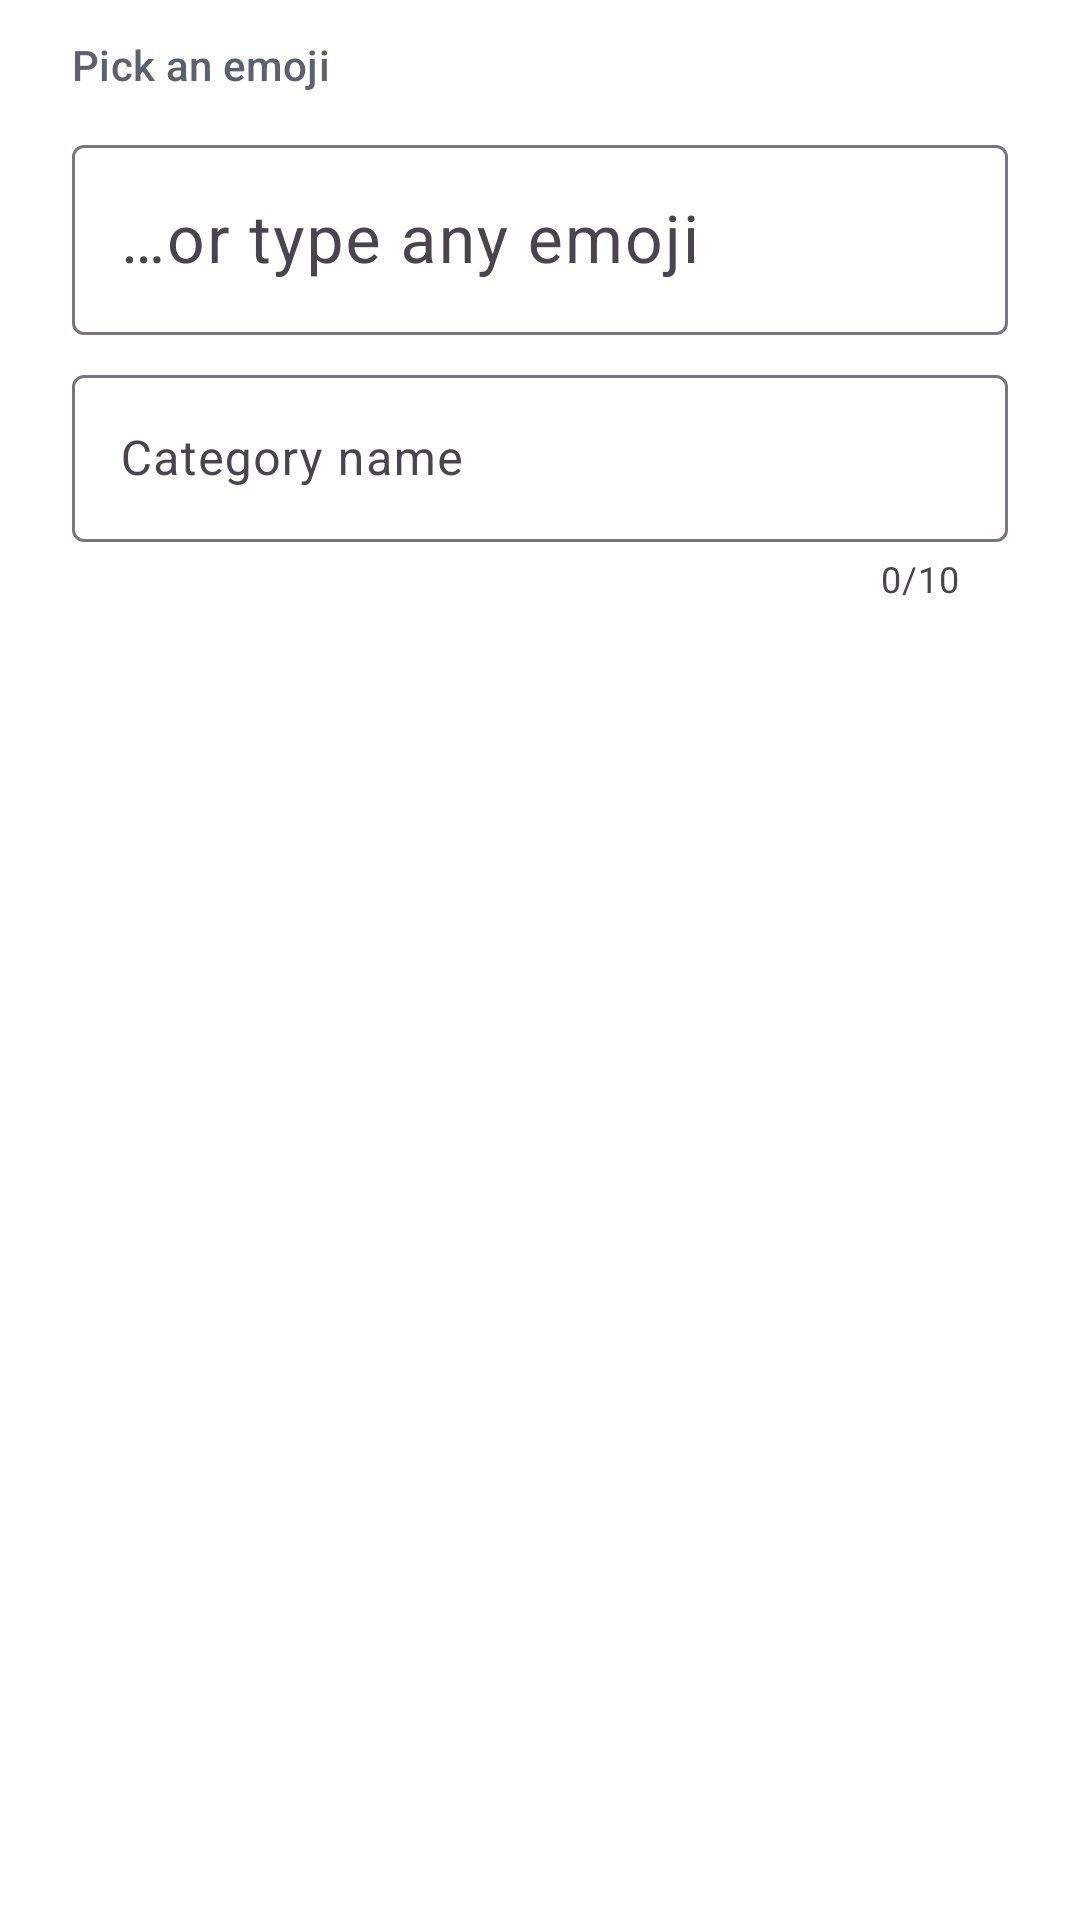

Write the Android layout XML for this screen, with the resource values it uses.
<!-- AndroidManifest.xml: application theme Theme.CrossCompanion -->
<!-- res/layout/dialog_add_category.xml -->
<?xml version="1.0" encoding="utf-8"?>
<LinearLayout xmlns:android="http://schemas.android.com/apk/res/android"
    xmlns:app="http://schemas.android.com/apk/res-auto"
    android:layout_width="match_parent"
    android:layout_height="wrap_content"
    android:orientation="vertical"
    android:paddingHorizontal="24dp"
    android:paddingTop="12dp">

    <TextView
        android:layout_width="wrap_content"
        android:layout_height="wrap_content"
        android:text="@string/pick_emoji"
        android:textAppearance="@style/TextAppearance.CrossCompanion.Label" />

    <HorizontalScrollView
        android:layout_width="match_parent"
        android:layout_height="wrap_content"
        android:layout_marginTop="4dp"
        android:scrollbars="none">

        <LinearLayout
            android:id="@+id/emojiRow"
            android:layout_width="wrap_content"
            android:layout_height="wrap_content"
            android:orientation="horizontal" />
    </HorizontalScrollView>

    <com.google.android.material.textfield.TextInputLayout
        android:id="@+id/emojiLayout"
        style="@style/Widget.Material3.TextInputLayout.OutlinedBox"
        android:layout_width="match_parent"
        android:layout_height="wrap_content"
        android:layout_marginTop="8dp"
        android:hint="@string/emoji_hint">

        <com.google.android.material.textfield.TextInputEditText
            android:id="@+id/emojiInput"
            android:layout_width="match_parent"
            android:layout_height="wrap_content"
            android:inputType="text"
            android:maxLines="1"
            android:textSize="22sp" />
    </com.google.android.material.textfield.TextInputLayout>

    <com.google.android.material.textfield.TextInputLayout
        android:id="@+id/nameLayout"
        style="@style/Widget.Material3.TextInputLayout.OutlinedBox"
        android:layout_width="match_parent"
        android:layout_height="wrap_content"
        android:layout_marginTop="8dp"
        android:hint="@string/category_name"
        app:counterEnabled="true"
        app:counterMaxLength="10">

        <com.google.android.material.textfield.TextInputEditText
            android:id="@+id/nameInput"
            android:layout_width="match_parent"
            android:layout_height="wrap_content"
            android:inputType="textCapWords"
            android:maxLength="10"
            android:maxLines="1" />
    </com.google.android.material.textfield.TextInputLayout>
</LinearLayout>
<!-- resources referenced by this layout -->
<resources>
  <string name="category_name">Category name</string>
  <string name="emoji_hint">…or type any emoji</string>
  <string name="pick_emoji">Pick an emoji</string>
  <style name="TextAppearance.CrossCompanion.Label" parent="TextAppearance.Material3.LabelLarge">
          <item name="android:textColor">@color/on_surface_muted</item>
      </style>
  <style name="Theme.CrossCompanion" parent="Theme.Material3.Light.NoActionBar">
          <item name="colorPrimary">@color/brand</item>
          <item name="colorOnPrimary">@android:color/white</item>
          <item name="colorPrimaryContainer">@color/brand_container</item>
          <item name="colorOnPrimaryContainer">@color/brand_dark</item>
          <item name="colorSecondary">@color/accent</item>
          <item name="colorSecondaryContainer">@color/accent_container</item>
          <item name="colorOnSecondaryContainer">@color/on_surface</item>
          <item name="colorSurface">@color/surface</item>
          <item name="colorOnSurface">@color/on_surface</item>
          <item name="android:windowBackground">@color/surface</item>
          <item name="bottomSheetDialogTheme">@style/ThemeOverlay.CrossCompanion.BottomSheet</item>
      </style>
  <color name="on_surface_muted">#5B6170</color>
  <color name="brand">#1E5BD8</color>
  <color name="brand_container">#DCE6FF</color>
  <color name="brand_dark">#143F99</color>
  <color name="accent">#FFB400</color>
  <color name="accent_container">#FFF1CC</color>
  <color name="on_surface">#1A1C22</color>
  <color name="surface">#FFFFFF</color>
  <style name="ThemeOverlay.CrossCompanion.BottomSheet" parent="ThemeOverlay.Material3.BottomSheetDialog">
          <item name="android:windowSoftInputMode">adjustResize</item>
          <item name="bottomSheetStyle">@style/Widget.CrossCompanion.BottomSheet</item>
      </style>
  <style name="Widget.CrossCompanion.BottomSheet" parent="Widget.Material3.BottomSheet.Modal">
          <item name="backgroundTint">@color/surface</item>
      </style>
</resources>
